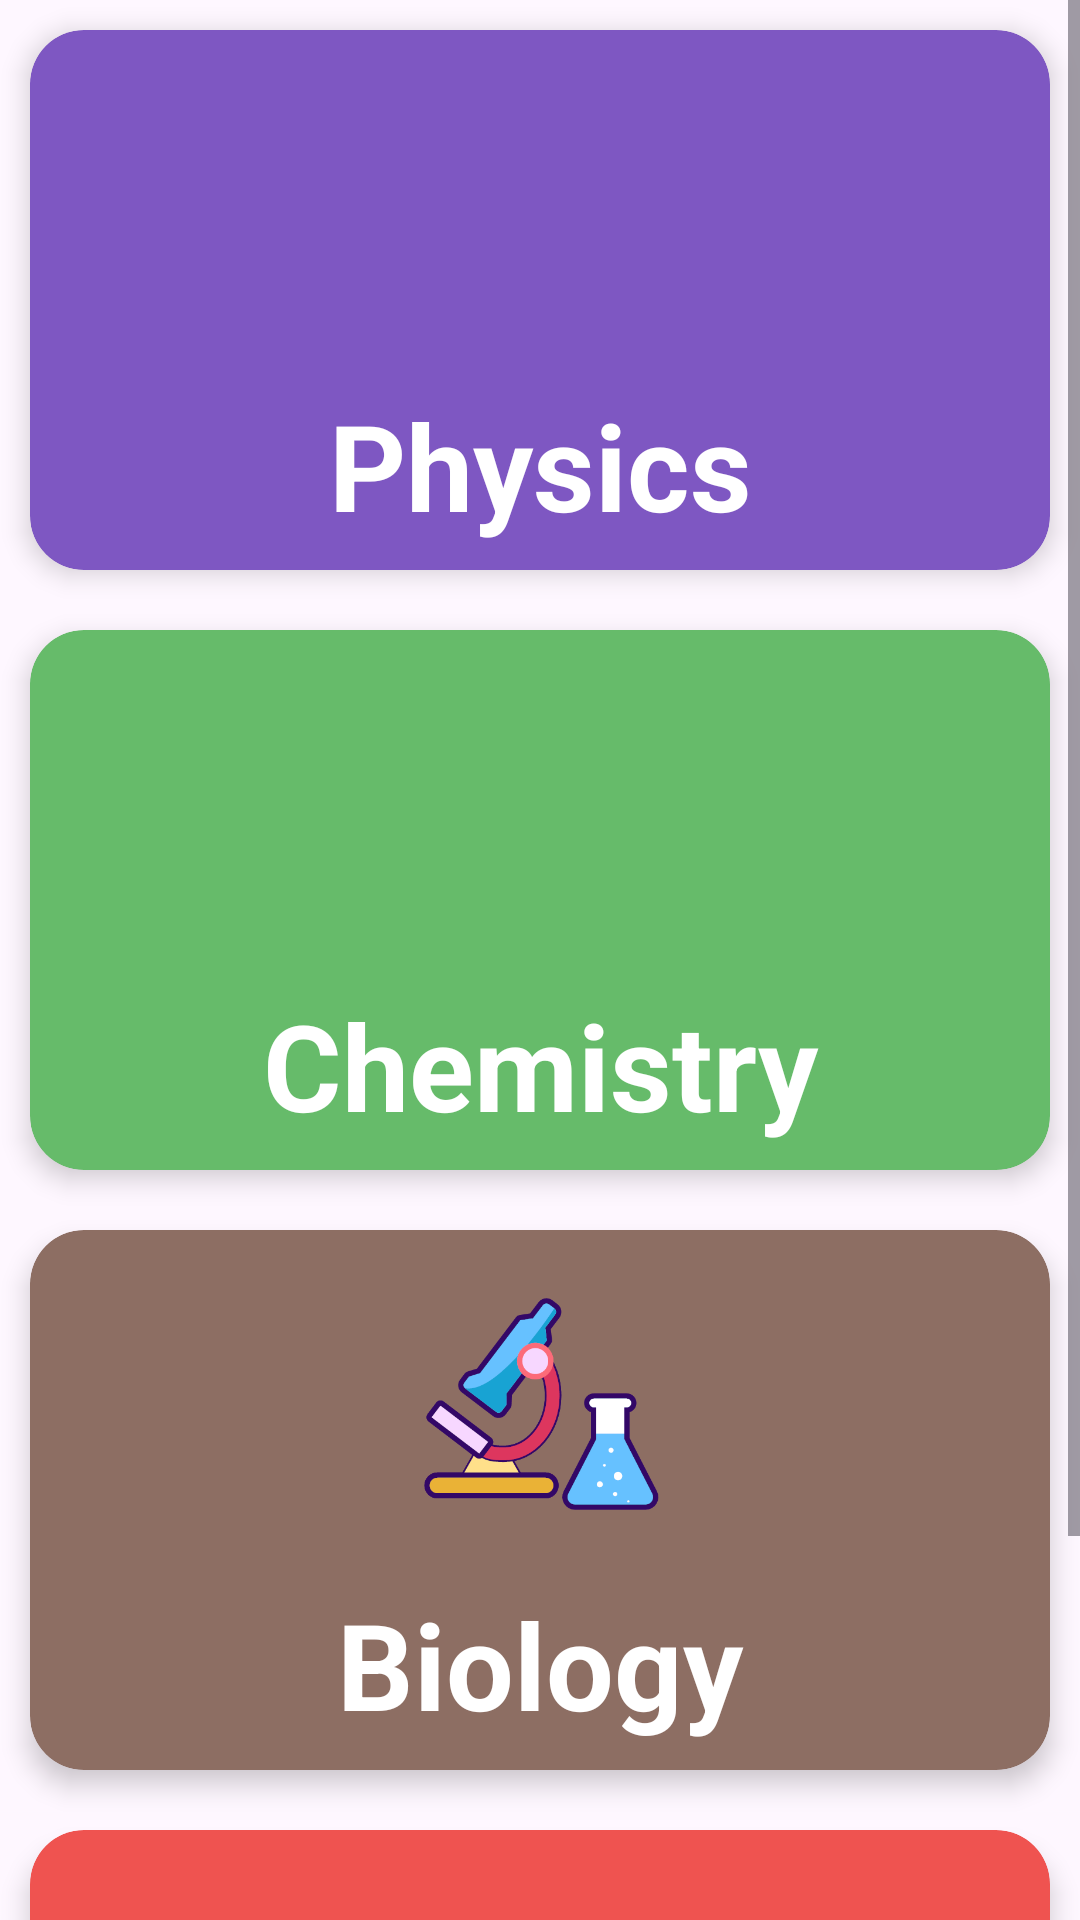

Android layout source for this screen:
<!-- AndroidManifest.xml: application theme Theme.MyQuizApp -->
<!-- res/layout/activity_play.xml -->
<?xml version="1.0" encoding="utf-8"?>
<androidx.constraintlayout.widget.ConstraintLayout
    xmlns:android="http://schemas.android.com/apk/res/android"
    xmlns:app="http://schemas.android.com/apk/res-auto"
    xmlns:tools="http://schemas.android.com/tools"
    app:layout_constraintRight_toRightOf="parent"
    app:layout_constraintLeft_toLeftOf="parent"
    app:layout_constraintTop_toTopOf="parent"
    android:layout_width="match_parent"
    android:layout_height="match_parent"
    tools:context=".Play_Activity">

    <ScrollView
        android:layout_width="match_parent"
        android:layout_height="wrap_content"
        app:layout_constraintRight_toRightOf="parent"
        app:layout_constraintLeft_toLeftOf="parent"
        app:layout_constraintTop_toTopOf="parent"
        app:layout_constraintBottom_toBottomOf="parent"
        >

    <LinearLayout
        android:layout_width="match_parent"
        android:layout_height="wrap_content"
        android:orientation="vertical"
        app:layout_constraintBottom_toBottomOf="parent"
        app:layout_constraintRight_toRightOf="parent"
        app:layout_constraintLeft_toLeftOf="parent"
        app:layout_constraintTop_toTopOf="parent"
        >

        <LinearLayout
            android:layout_width="match_parent"
            android:layout_height="wrap_content"
            android:orientation="vertical"
            android:gravity="center"
            app:layout_constraintBottom_toBottomOf="parent"
            app:layout_constraintTop_toTopOf="parent"
            app:layout_constraintRight_toRightOf="parent"
            app:layout_constraintLeft_toLeftOf="parent"
            >
            <androidx.cardview.widget.CardView
                xmlns:card_view="http://schemas.android.com/apk/res-auto"
                android:id="@+id/phy_card"
                android:layout_margin="@dimen/_10"
                android:layout_width="match_parent"
                android:layout_height="180dp"
                card_view:cardBackgroundColor="@color/box_color_1"
                card_view:cardCornerRadius="@dimen/card_corner_2"
                card_view:cardElevation="@dimen/card_elevation"
                card_view:contentPadding="@dimen/card_content_padding"
                android:layout_marginTop="@dimen/margin_1">

                <LinearLayout
                    android:layout_width="match_parent"
                    android:layout_height="wrap_content"
                    android:layout_gravity="center"
                    android:orientation="vertical">

                    <ImageView
                        android:layout_width="@dimen/icon_100_width"
                        android:layout_height="@dimen/icon_100_height"
                        android:layout_gravity="center"
                        android:src="@drawable/physic" />

                    <TextView
                        android:id="@+id/physics"
                        android:layout_width="match_parent"
                        android:layout_height="wrap_content"
                        android:layout_marginTop="@dimen/_10"
                        android:gravity="center"
                        android:text="@string/physics"
                        android:textColor="@android:color/white"
                        android:textSize="@dimen/text_size_6"
                        android:textStyle="bold" />

                </LinearLayout>
            </androidx.cardview.widget.CardView>

            <androidx.cardview.widget.CardView
                xmlns:card_view="http://schemas.android.com/apk/res-auto"
                android:id="@+id/chem_card"
                android:layout_width="match_parent"
                android:layout_height="180dp"
                android:layout_margin="10dp"
                android:layout_marginTop="@dimen/_16"
                card_view:cardBackgroundColor="@color/box_color_2"
                card_view:cardCornerRadius="@dimen/card_corner_2"
                card_view:cardElevation="@dimen/card_elevation"
                card_view:contentPadding="@dimen/card_content_padding">

                <LinearLayout
                    android:layout_width="match_parent"
                    android:layout_height="wrap_content"
                    android:layout_gravity="center"
                    android:orientation="vertical">

                    <ImageView
                        android:layout_width="@dimen/icon_100_width"
                        android:layout_height="@dimen/icon_100_height"
                        android:layout_gravity="center"
                        android:src="@drawable/chemistery_icon" />

                    <TextView
                        android:id="@+id/chemistry"
                        android:layout_width="match_parent"
                        android:layout_height="wrap_content"
                        android:layout_marginTop="@dimen/_10"
                        android:gravity="center"
                        android:text="@string/chemistry"
                        android:textColor="@android:color/white"
                        android:textSize="@dimen/text_size_6"
                        android:textStyle="bold" />
                </LinearLayout>
            </androidx.cardview.widget.CardView>

            <androidx.cardview.widget.CardView
                xmlns:card_view="http://schemas.android.com/apk/res-auto"
                android:id="@+id/bio_card"
                android:layout_width="match_parent"
                android:layout_height="180dp"
                android:layout_margin="@dimen/_10"
                android:layout_marginTop="@dimen/_16"
                card_view:cardBackgroundColor="@color/box_color_3"
                card_view:cardCornerRadius="@dimen/card_corner_2"
                card_view:cardElevation="@dimen/card_elevation"
                card_view:contentPadding="@dimen/card_content_padding">

                <LinearLayout
                    android:layout_width="match_parent"
                    android:layout_height="wrap_content"
                    android:orientation="vertical">

                    <ImageView
                        android:layout_width="@dimen/icon_100_width"
                        android:layout_height="@dimen/icon_100_height"
                        android:layout_gravity="center"
                        android:src="@drawable/biology_icon" />

                    <TextView
                        android:id="@+id/biology"
                        android:layout_width="match_parent"
                        android:layout_height="wrap_content"
                        android:layout_marginTop="@dimen/_10"
                        android:gravity="center"
                        android:text="@string/biology"
                        android:textColor="@android:color/white"
                        android:textSize="@dimen/text_size_6"
                        android:textStyle="bold" />


                </LinearLayout>
            </androidx.cardview.widget.CardView>

            <androidx.cardview.widget.CardView
                xmlns:card_view="http://schemas.android.com/apk/res-auto"
                android:id="@+id/more_card"
                android:layout_width="match_parent"
                android:layout_height="180dp"
                android:layout_margin="@dimen/_10"
                card_view:cardBackgroundColor="@color/box_color_4"
                card_view:cardCornerRadius="@dimen/card_corner_2"
                card_view:cardElevation="@dimen/card_elevation"
                card_view:contentPadding="@dimen/card_content_padding">

                <LinearLayout
                    android:layout_width="match_parent"
                    android:layout_height="wrap_content"
                    android:orientation="vertical">

                    <ImageView
                        android:layout_width="@dimen/icon_100_width"
                        android:layout_height="@dimen/icon_100_height"
                        android:layout_gravity="center"
                        android:src="@drawable/more_icon" />


                    <TextView
                        android:id="@+id/extra"
                        android:layout_width="match_parent"
                        android:layout_height="wrap_content"
                        android:gravity="center"
                        android:text="@string/more_topics"
                        android:textColor="@android:color/white"
                        android:textSize="@dimen/text_size_6"
                        android:textStyle="bold" />
                </LinearLayout>
            </androidx.cardview.widget.CardView>
        </LinearLayout>

    </LinearLayout>

    </ScrollView>










</androidx.constraintlayout.widget.ConstraintLayout>
<!-- resources referenced by this layout -->
<resources>
  <color name="box_color_1">#7E57C2</color>
  <color name="box_color_2">#66BB6A</color>
  <color name="box_color_3">#8D6E63</color>
  <color name="box_color_4">#ef5350</color>
  <dimen name="_10">10dp</dimen>
  <dimen name="_16">16dp</dimen>
  <dimen name="card_content_padding">8dp</dimen>
  <dimen name="card_corner_2">18dp</dimen>
  <dimen name="card_elevation">5dp</dimen>
  <dimen name="icon_100_height">100dp</dimen>
  <dimen name="icon_100_width">100dp</dimen>
  <dimen name="margin_1">6dp</dimen>
  <dimen name="text_size_6">40sp</dimen>
  <!-- drawable biology_icon: png bitmap (drawable, 20077 bytes) -->
  <string name="biology">Biology</string>
  <string name="chemistry">Chemistry</string>
  <string name="more_topics">More topics coming soon!</string>
  <string name="physics">Physics</string>
  <style name="Theme.MyQuizApp" parent="Base.Theme.MyQuizApp" />
  <style name="Base.Theme.MyQuizApp" parent="Theme.Material3.DayNight.NoActionBar">
          
          
      </style>
</resources>
